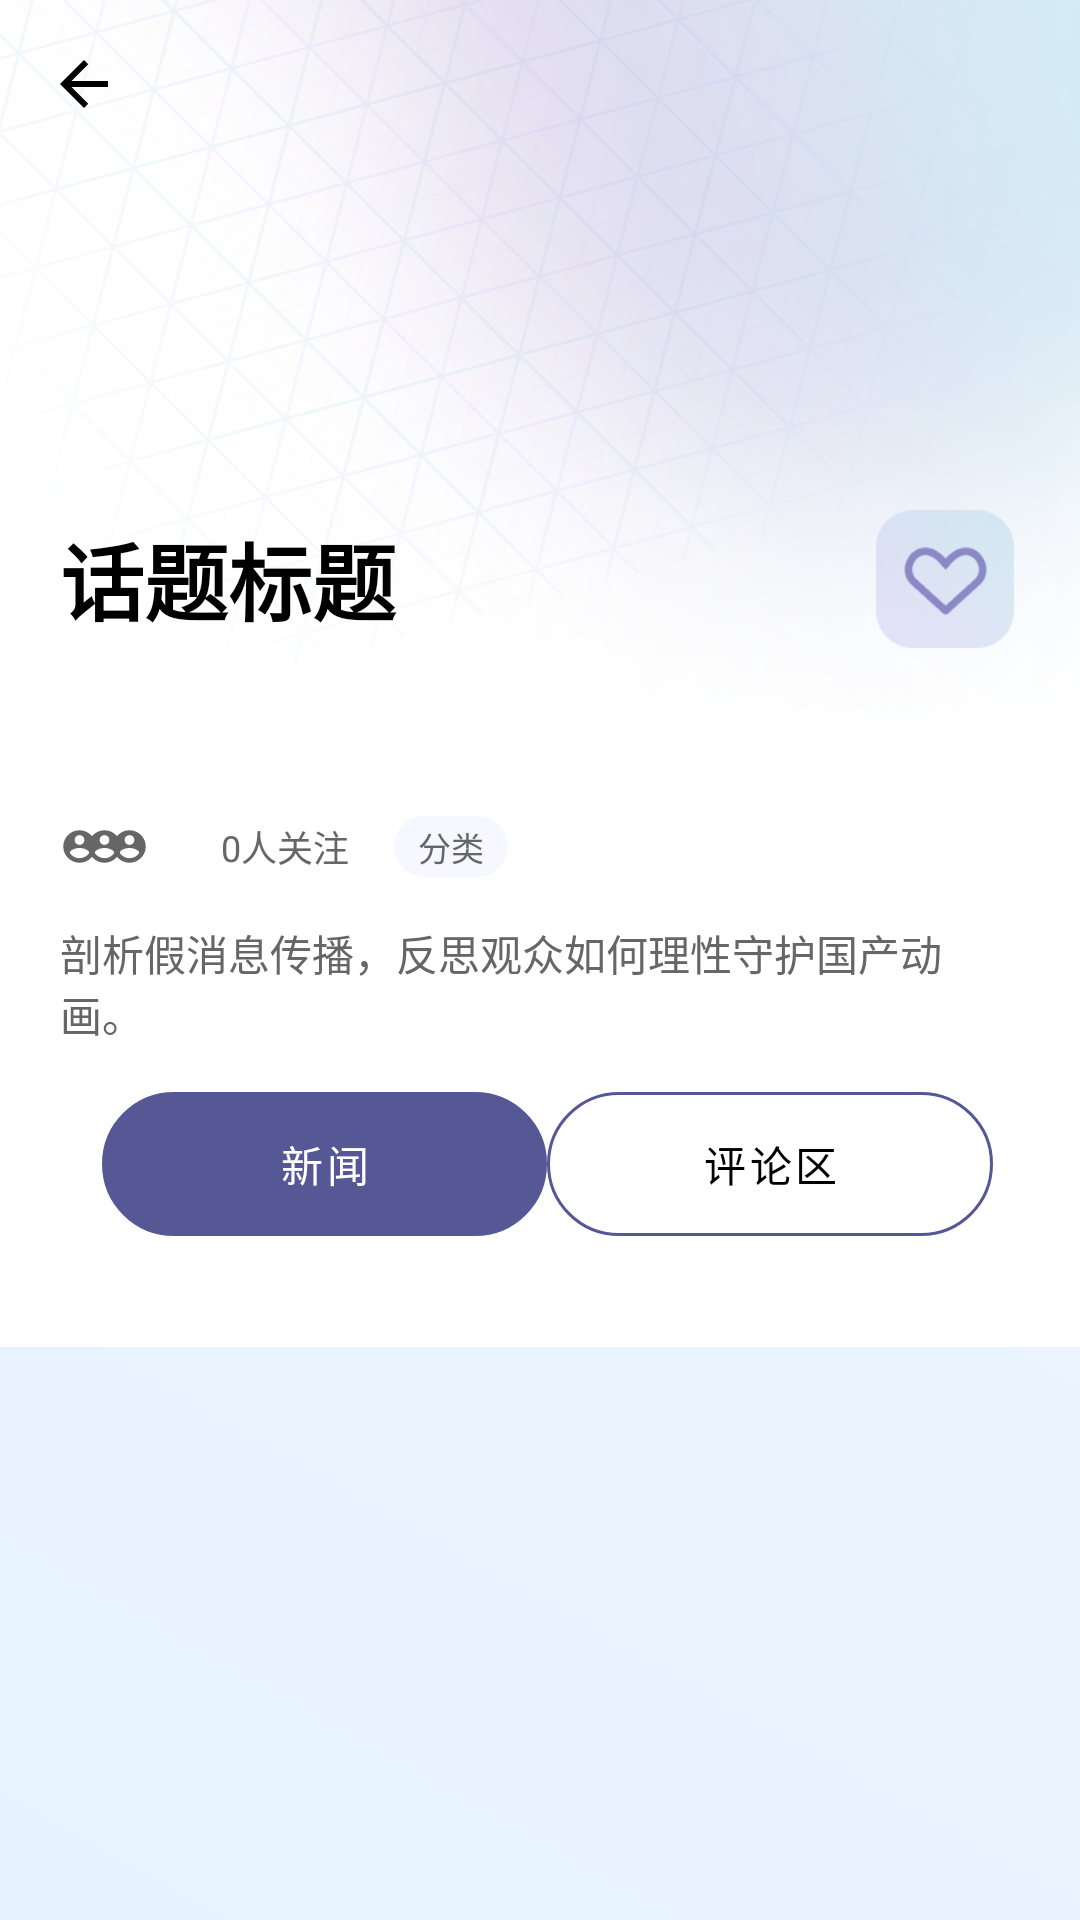

The Android layout XML behind this screen, and the referenced resources:
<!-- AndroidManifest.xml: activity theme Theme.InsightNewsAndroid.NoActionBar -->
<!-- res/layout/activity_detail_topic.xml -->
<?xml version="1.0" encoding="utf-8"?>
<androidx.coordinatorlayout.widget.CoordinatorLayout xmlns:android="http://schemas.android.com/apk/res/android"
    xmlns:app="http://schemas.android.com/apk/res-auto"
    android:layout_width="match_parent"
    android:layout_height="match_parent"
    android:background="@drawable/background_gradient">

    <com.google.android.material.appbar.AppBarLayout
        android:layout_width="match_parent"
        android:layout_height="wrap_content"
        android:theme="@style/ThemeOverlay.AppCompat.Dark.ActionBar">

        <com.google.android.material.appbar.CollapsingToolbarLayout
            android:layout_width="match_parent"
            android:layout_height="wrap_content"
            app:layout_scrollFlags="scroll|exitUntilCollapsed|snap"
            app:expandedTitleTextAppearance="@style/ExpandedTitleTextAppearance"
            app:collapsedTitleTextAppearance="@style/CollapsedTitleTextAppearance">

            <ImageView
                android:id="@+id/iv_header"
                android:layout_width="match_parent"
                android:layout_height="252dp"
                android:scaleType="centerCrop"
                android:src="@drawable/topic_background"
                android:contentDescription="@string/topic_header_image_desc"
                app:layout_collapseMode="parallax" />

            <androidx.appcompat.widget.Toolbar
                android:id="@+id/toolbar"
                android:layout_width="match_parent"
                android:layout_height="?attr/actionBarSize"
                app:layout_collapseMode="pin"
                app:navigationIcon="@drawable/ic_arrow_back"
                app:title=""
                app:titleTextColor="@color/white" />

            <LinearLayout
                android:layout_width="match_parent"
                android:layout_height="wrap_content"
                android:orientation="horizontal"
                android:padding="20dp"
                android:gravity="center_vertical"
                app:layout_collapseMode="parallax"
                android:layout_marginTop="150dp">

                <TextView
                    android:id="@+id/tv_title"
                    android:layout_width="0dp"
                    android:layout_height="wrap_content"
                    android:layout_weight="1"
                    android:ellipsize="end"
                    android:maxLines="2"
                    android:text="@string/topic_title_default"
                    android:textColor="@color/black"
                    android:textSize="28sp"
                    android:textStyle="bold" />

                <ImageButton
                    android:id="@+id/ivCollect"
                    android:layout_width="50dp"
                    android:layout_height="46dp"
                    android:layout_marginStart="16dp"
                    android:src="@drawable/ic_topic_unselected"
                    android:background="?attr/selectableItemBackgroundBorderless"
                    android:contentDescription="@string/collect_description"
                    android:scaleType="centerInside" />

            </LinearLayout>

        </com.google.android.material.appbar.CollapsingToolbarLayout>

    </com.google.android.material.appbar.AppBarLayout>

    <RelativeLayout
        android:layout_width="match_parent"
        android:layout_height="match_parent"
        app:layout_behavior="@string/appbar_scrolling_view_behavior">

        <LinearLayout
            android:id="@+id/main_content"
            android:layout_width="match_parent"
            android:layout_height="match_parent"
            android:layout_above="@+id/ll_comment_input"
            android:orientation="vertical">

            <LinearLayout
                android:id="@+id/ll_topic_info"
                android:layout_width="match_parent"
                android:layout_height="wrap_content"
                android:orientation="vertical"
                android:padding="20dp"
                android:background="@color/white">

                <LinearLayout
                    android:layout_width="match_parent"
                    android:layout_height="wrap_content"
                    android:orientation="horizontal"
                    android:gravity="center_vertical"
                    android:layout_marginBottom="15dp">

                    <LinearLayout
                        android:id="@+id/multi_avatar_container"
                        android:layout_width="wrap_content"
                        android:layout_height="wrap_content"
                        android:orientation="horizontal"
                        android:layout_marginEnd="24dp">

                        <ImageView
                            android:layout_width="13dp"
                            android:layout_height="13dp"
                            android:src="@drawable/ic_default_avatar"/>

                        <ImageView
                            android:layout_width="13dp"
                            android:layout_height="13dp"
                            android:src="@drawable/ic_default_avatar"
                            android:layout_marginStart="-5dp"/>

                        <ImageView
                            android:layout_width="13dp"
                            android:layout_height="13dp"
                            android:src="@drawable/ic_default_avatar"
                            android:layout_marginStart="-5dp"/>

                    </LinearLayout>

                    <TextView
                        android:id="@+id/tv_follow_count"
                        android:layout_width="wrap_content"
                        android:layout_height="wrap_content"
                        android:text="@string/follower_count_default"
                        android:textSize="12sp"
                        android:textColor="@color/gray"
                        android:layout_marginEnd="15dp" />

                    <TextView
                        android:id="@+id/tv_category"
                        android:layout_width="wrap_content"
                        android:layout_height="wrap_content"
                        android:minHeight="13dp"
                        android:text="@string/category_default"
                        android:textSize="11sp"
                        android:gravity="center"
                        android:background="@drawable/rounded_category_bg"
                        android:paddingHorizontal="8dp"
                        android:paddingVertical="2dp"
                        android:textColor="@color/gray" />

                </LinearLayout>

                <TextView
                    android:id="@+id/tv_description"
                    android:layout_width="match_parent"
                    android:layout_height="wrap_content"
                    android:text="@string/topic_description_default"
                    android:textSize="14sp"
                    android:textColor="@color/gray"
                    android:layout_marginBottom="16dp" />

                <com.google.android.material.tabs.TabLayout
                    android:id="@+id/tab_layout"
                    android:layout_width="297dp"
                    android:layout_height="wrap_content"
                    android:layout_marginStart="14dp"
                    android:layout_marginBottom="17dp"
                    app:tabBackground="@drawable/tab_selector"
                    app:tabIndicatorColor="@color/tab_indicator"
                    app:tabIndicatorHeight="0dp"
                    app:tabSelectedTextColor="@color/white"
                    app:tabTextColor="@color/black">

                    <com.google.android.material.tabs.TabItem
                        android:layout_width="wrap_content"
                        android:layout_height="wrap_content"
                        android:text="@string/tab_news" />

                    <com.google.android.material.tabs.TabItem
                        android:layout_width="wrap_content"
                        android:layout_height="wrap_content"
                        android:text="@string/tab_comments" />

                </com.google.android.material.tabs.TabLayout>

            </LinearLayout>

            <androidx.viewpager2.widget.ViewPager2
                android:id="@+id/view_pager"
                android:layout_width="match_parent"
                android:layout_height="0dp"
                android:layout_weight="1" />

        </LinearLayout>

        <LinearLayout
            android:id="@+id/ll_comment_input"
            android:layout_width="match_parent"
            android:layout_height="wrap_content"
            android:layout_alignParentBottom="true"
            android:background="@color/white"
            android:orientation="vertical"
            android:elevation="8dp"
            android:clickable="true"
            android:focusable="true">

            <View
                android:layout_width="match_parent"
                android:layout_height="1dp"
                android:background="@color/gray_light" />

            <LinearLayout
                android:layout_width="match_parent"
                android:layout_height="wrap_content"
                android:orientation="horizontal"
                android:padding="16dp"
                android:gravity="center_vertical">

                <ImageView
                    android:id="@+id/iv_user_avatar"
                    android:layout_width="30dp"
                    android:layout_height="30dp"
                    android:src="@drawable/ic_default_avatar"/>

                <TextView
                    android:id="@+id/tv_comment_hint"
                    android:layout_width="0dp"
                    android:layout_height="wrap_content"
                    android:layout_weight="1"
                    android:text="@string/comment_hint"
                    android:textSize="13sp"
                    android:padding="12dp"
                    android:background="@drawable/edittext_comment_bg"
                    android:textColor="@color/gray"
                    android:gravity="center_vertical" />

            </LinearLayout>
        </LinearLayout>

        <LinearLayout
            android:id="@+id/ll_real_comment_input"
            android:layout_width="match_parent"
            android:layout_height="wrap_content"
            android:layout_alignParentBottom="true"
            android:background="@color/white"
            android:orientation="horizontal"
            android:padding="8dp"
            android:visibility="gone"
            android:elevation="8dp">

            <EditText
                android:id="@+id/et_comment"
                android:layout_width="0dp"
                android:layout_height="wrap_content"
                android:layout_weight="1"
                android:hint="请输入评论..." />

            <ImageView
                android:id="@+id/iv_send_comment"
                android:layout_width="wrap_content"
                android:layout_height="wrap_content"
                android:padding="8dp"
                android:src="@drawable/ic_send" />
        </LinearLayout>

    </RelativeLayout>

</androidx.coordinatorlayout.widget.CoordinatorLayout>
<!-- resources referenced by this layout -->
<resources>
  <color name="black">#000000</color>
  <color name="gray">#666666</color>
  <color name="gray_light">#E0E0E0</color>
  <color name="tab_indicator">#565896</color>
  <color name="white">#FFFFFF</color>
  <!-- drawable background_gradient (drawable) -->
  <?xml version="1.0" encoding="utf-8"?>
  <shape xmlns:android="http://schemas.android.com/apk/res/android">
      <gradient
          android:startColor="#FFE6F3FF"
          android:endColor="#FFF0F5FF"
          android:angle="45" />
  </shape>
  <!-- drawable edittext_comment_bg (drawable) -->
  <?xml version="1.0" encoding="utf-8"?>
  <shape xmlns:android="http://schemas.android.com/apk/res/android">
      <solid android:color="@color/comment_input_bg" />
      <corners android:radius="15dp" />
  </shape>
  <!-- drawable ic_arrow_back (drawable) -->
  <?xml version="1.0" encoding="utf-8"?>
  
  <vector xmlns:android="http://schemas.android.com/apk/res/android"
      android:width="24dp"
      android:height="24dp"
      android:viewportWidth="24"
      android:viewportHeight="24">
      <path
          android:fillColor="@android:color/black"
          android:pathData="M20,11H7.83l5.59,-5.59L12,4l-8,8 8,8 1.41,-1.41L7.83,13H20v-2z"/>
  </vector>
  <!-- drawable ic_default_avatar (drawable) -->
  <vector xmlns:android="http://schemas.android.com/apk/res/android"
      android:width="24dp"
      android:height="24dp"
      android:viewportWidth="24"
      android:viewportHeight="24">
      <path
          android:fillColor="@color/gray"
          android:pathData="M12,2C6.48,2 2,6.48 2,12s4.48,10 10,10 10,-4.48 10,-10S17.52,2 12,2zM12,5c1.66,0 3,1.34 3,3s-1.34,3 -3,3 -3,-1.34 -3,-3 1.34,-3 3,-3zM12,19.2c-2.5,0 -4.71,-1.28 -6,-3.22 0.03,-1.99 4,-3.08 6,-3.08 1.99,0 5.97,1.09 6,3.08 -1.29,1.94 -3.5,3.22 -6,3.22z"/>
  </vector>
  <!-- drawable rounded_category_bg (drawable) -->
  <?xml version="1.0" encoding="utf-8"?>
  <shape xmlns:android="http://schemas.android.com/apk/res/android">
      <solid android:color="@color/category_tag_bg" />
      <corners android:radius="14dp" />
  </shape>
  <string name="category_default">分类</string>
  <string name="collect_description">收藏</string>
  <string name="comment_hint">期待您的评论</string>
  <string name="follower_count_default">0人关注</string>
  <string name="tab_comments">评论区</string>
  <string name="tab_news">新闻</string>
  <string name="topic_description_default">剖析假消息传播，反思观众如何理性守护国产动画。</string>
  <string name="topic_header_image_desc">话题头部图片</string>
  <string name="topic_title_default">话题标题</string>
  <style name="CollapsedTitleTextAppearance" parent="TextAppearance.AppCompat.Widget.ActionBar.Title">
          <item name="android:textSize">20sp</item>
          <item name="android:textColor">@color/white</item>
      </style>
  <style name="ExpandedTitleTextAppearance" parent="TextAppearance.AppCompat.Widget.ActionBar.Title">
          <item name="android:textSize">28sp</item>
          <item name="android:textStyle">bold</item>
          <item name="android:textColor">@color/white</item>
      </style>
  <style name="Theme.InsightNewsAndroid.NoActionBar" parent="Theme.MaterialComponents.DayNight.NoActionBar">
          
          <item name="colorPrimary">@color/blue_600</item>
          <item name="colorPrimaryVariant">@color/blue_700</item>
          <item name="colorOnPrimary">@color/white</item>
          <item name="colorSecondary">@color/blue_300</item>
          <item name="colorSecondaryVariant">@color/blue_400</item>
          <item name="colorOnSecondary">@color/black</item>
          <item name="android:statusBarColor">?attr/colorPrimaryVariant</item>
      </style>
  <color name="comment_input_bg">#F2F2F7</color>
  <color name="category_tag_bg">#F7F8FF</color>
  <color name="tab_selected_bg">#565896</color>
  <color name="tab_unselected_bg">#FFFFFF</color>
  <color name="blue_600">#1E88E5</color>
  <color name="blue_700">#1976D2</color>
  <color name="blue_300">#64B5F6</color>
  <color name="blue_400">#42A5F5</color>
</resources>
